Image classification data set "images" (BeObm/PlantGraphNet on GitHub). Class labels (10): amm, calluna, empetrum, grass, lichens, myrica, non-vegetation, rosa rugosa, salix, trees.

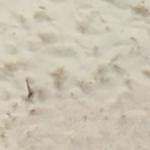
Label: non-vegetation

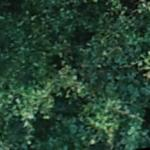
Label: trees

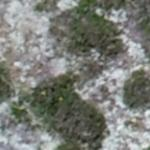
Label: lichens

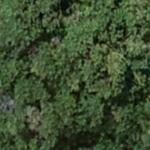
Label: myrica

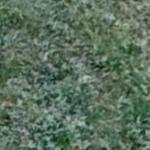
Label: salix

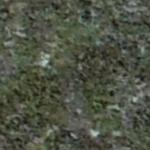
Label: calluna
